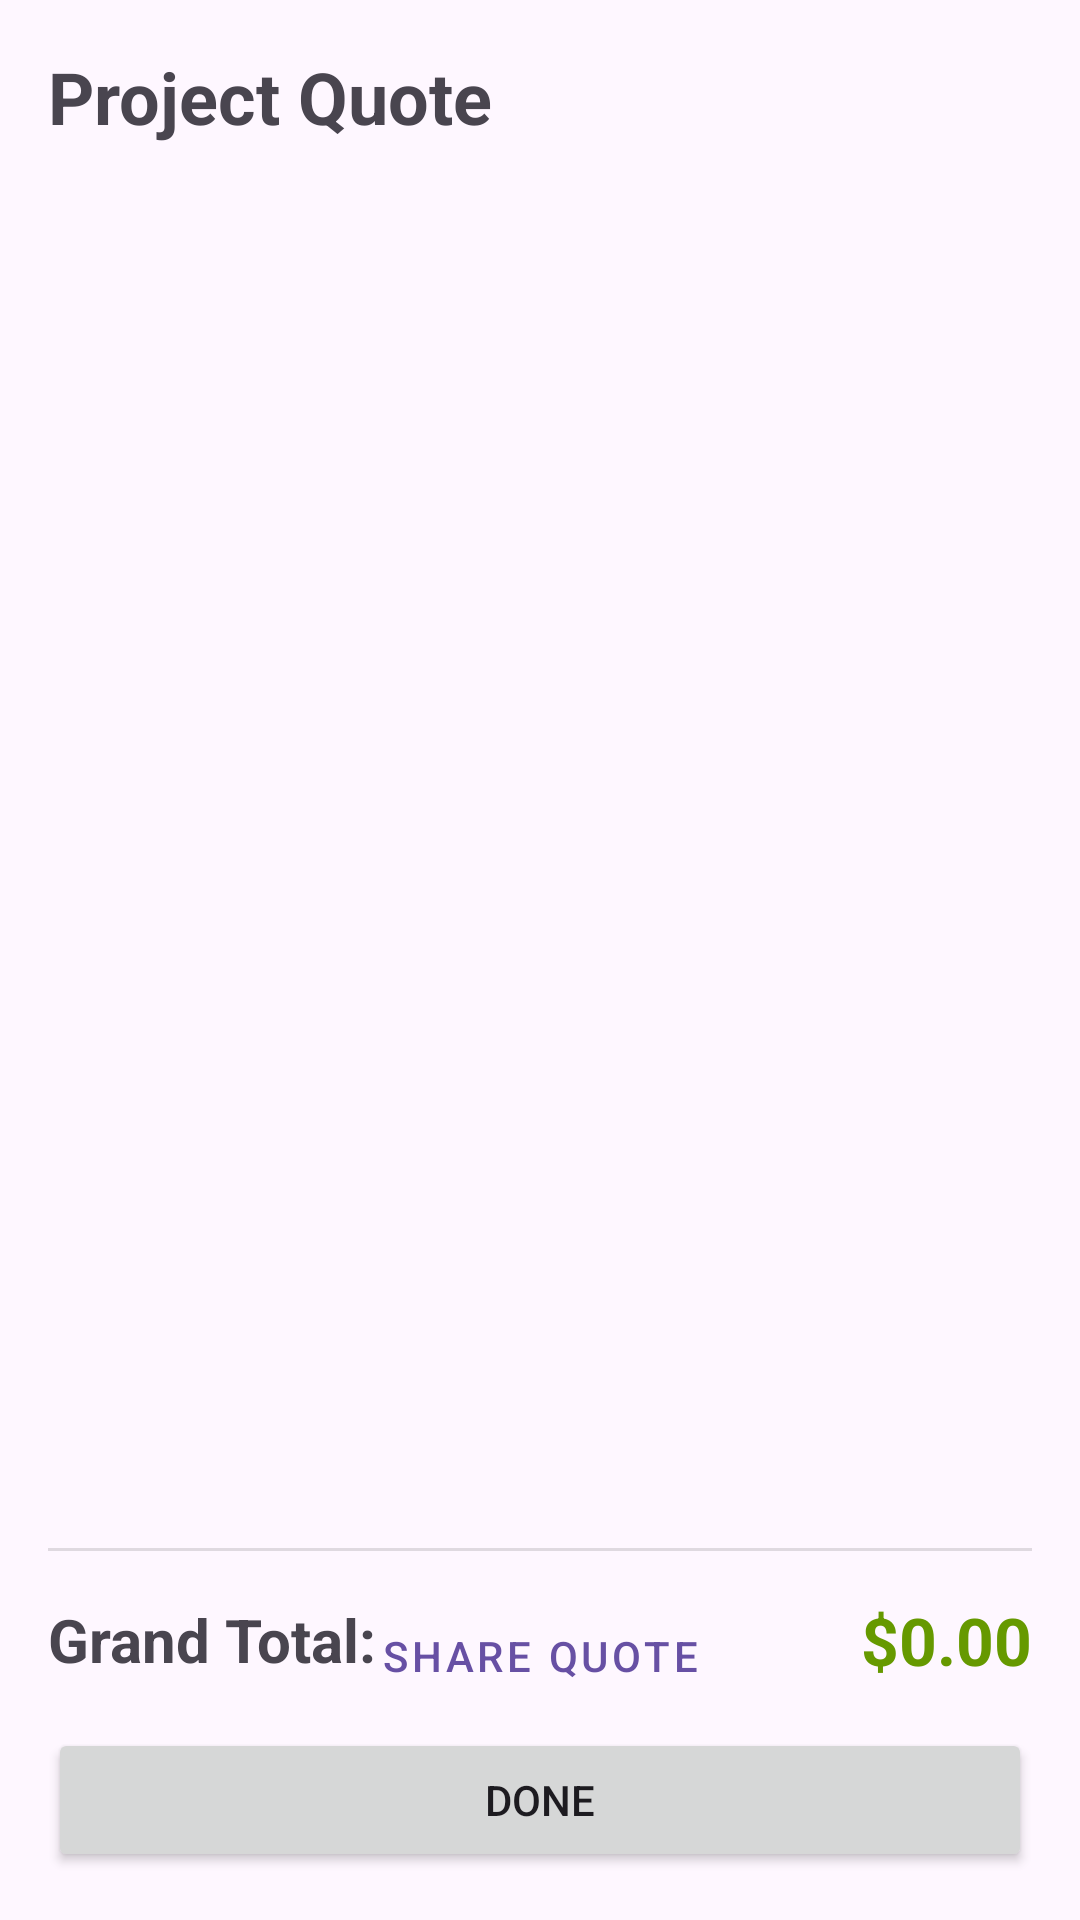

Android layout source for this screen:
<!-- AndroidManifest.xml: application theme Theme.SalesInterior -->
<!-- res/layout/activity_quote.xml -->
<?xml version="1.0" encoding="utf-8"?>
<androidx.constraintlayout.widget.ConstraintLayout xmlns:android="http://schemas.android.com/apk/res/android"
    xmlns:app="http://schemas.android.com/apk/res-auto"
    xmlns:tools="http://schemas.android.com/tools"
    android:layout_width="match_parent"
    android:layout_height="match_parent"
    android:padding="16dp"
    tools:context=".ui.QuoteActivity">

    <TextView
        android:id="@+id/tvQuoteTitle"
        android:layout_width="wrap_content"
        android:layout_height="wrap_content"
        android:text="Project Quote"
        android:textSize="24sp"
        android:textStyle="bold"
        app:layout_constraintStart_toStartOf="parent"
        app:layout_constraintTop_toTopOf="parent" />

    <TextView
        android:id="@+id/tvQuoteHouseName"
        android:layout_width="0dp"
        android:layout_height="wrap_content"
        android:layout_marginTop="8dp"
        android:textSize="18sp"
        app:layout_constraintEnd_toEndOf="parent"
        app:layout_constraintStart_toStartOf="parent"
        app:layout_constraintTop_toBottomOf="@id/tvQuoteTitle"
        tools:text="Smith Residence" />

    <androidx.recyclerview.widget.RecyclerView
        android:id="@+id/rvQuoteRooms"
        android:layout_width="0dp"
        android:layout_height="0dp"
        android:layout_marginTop="16dp"
        android:layout_marginBottom="16dp"
        app:layout_constraintBottom_toTopOf="@id/divider"
        app:layout_constraintEnd_toEndOf="parent"
        app:layout_constraintStart_toStartOf="parent"
        app:layout_constraintTop_toBottomOf="@id/tvQuoteHouseName" />

    <View
        android:id="@+id/divider"
        android:layout_width="match_parent"
        android:layout_height="1dp"
        android:layout_marginBottom="16dp"
        android:background="?android:attr/listDivider"
        app:layout_constraintBottom_toTopOf="@id/tvGrandTotalLabel" />

    <TextView
        android:id="@+id/tvGrandTotalLabel"
        android:layout_width="wrap_content"
        android:layout_height="wrap_content"
        android:layout_marginBottom="16dp"
        android:text="Grand Total:"
        android:textSize="20sp"
        android:textStyle="bold"
        app:layout_constraintBottom_toTopOf="@id/btnDone"
        app:layout_constraintStart_toStartOf="parent" />

    <TextView
        android:id="@+id/tvGrandTotalValue"
        android:layout_width="wrap_content"
        android:layout_height="wrap_content"
        android:text="$0.00"
        android:textSize="22sp"
        android:textStyle="bold"
        android:textColor="@android:color/holo_green_dark"
        app:layout_constraintBottom_toBottomOf="@id/tvGrandTotalLabel"
        app:layout_constraintEnd_toEndOf="parent"
        app:layout_constraintTop_toTopOf="@id/tvGrandTotalLabel" />

    <Button
        android:id="@+id/btnShareQuote"
        style="@style/Widget.MaterialComponents.Button.TextButton"
        android:layout_width="0dp"
        android:layout_height="wrap_content"
        android:text="Share Quote"
        app:layout_constraintBottom_toTopOf="@id/btnDone"
        app:layout_constraintEnd_toEndOf="parent"
        app:layout_constraintStart_toStartOf="parent" />

    <Button
        android:id="@+id/btnDone"
        android:layout_width="0dp"
        android:layout_height="wrap_content"
        android:text="Done"
        app:layout_constraintBottom_toBottomOf="parent"
        app:layout_constraintEnd_toEndOf="parent"
        app:layout_constraintStart_toStartOf="parent" />

</androidx.constraintlayout.widget.ConstraintLayout>
<!-- resources referenced by this layout -->
<resources>
  <style name="Theme.SalesInterior" parent="Base.Theme.SalesInterior" />
  <style name="Base.Theme.SalesInterior" parent="Theme.Material3.DayNight.NoActionBar">
          
          
      </style>
</resources>
